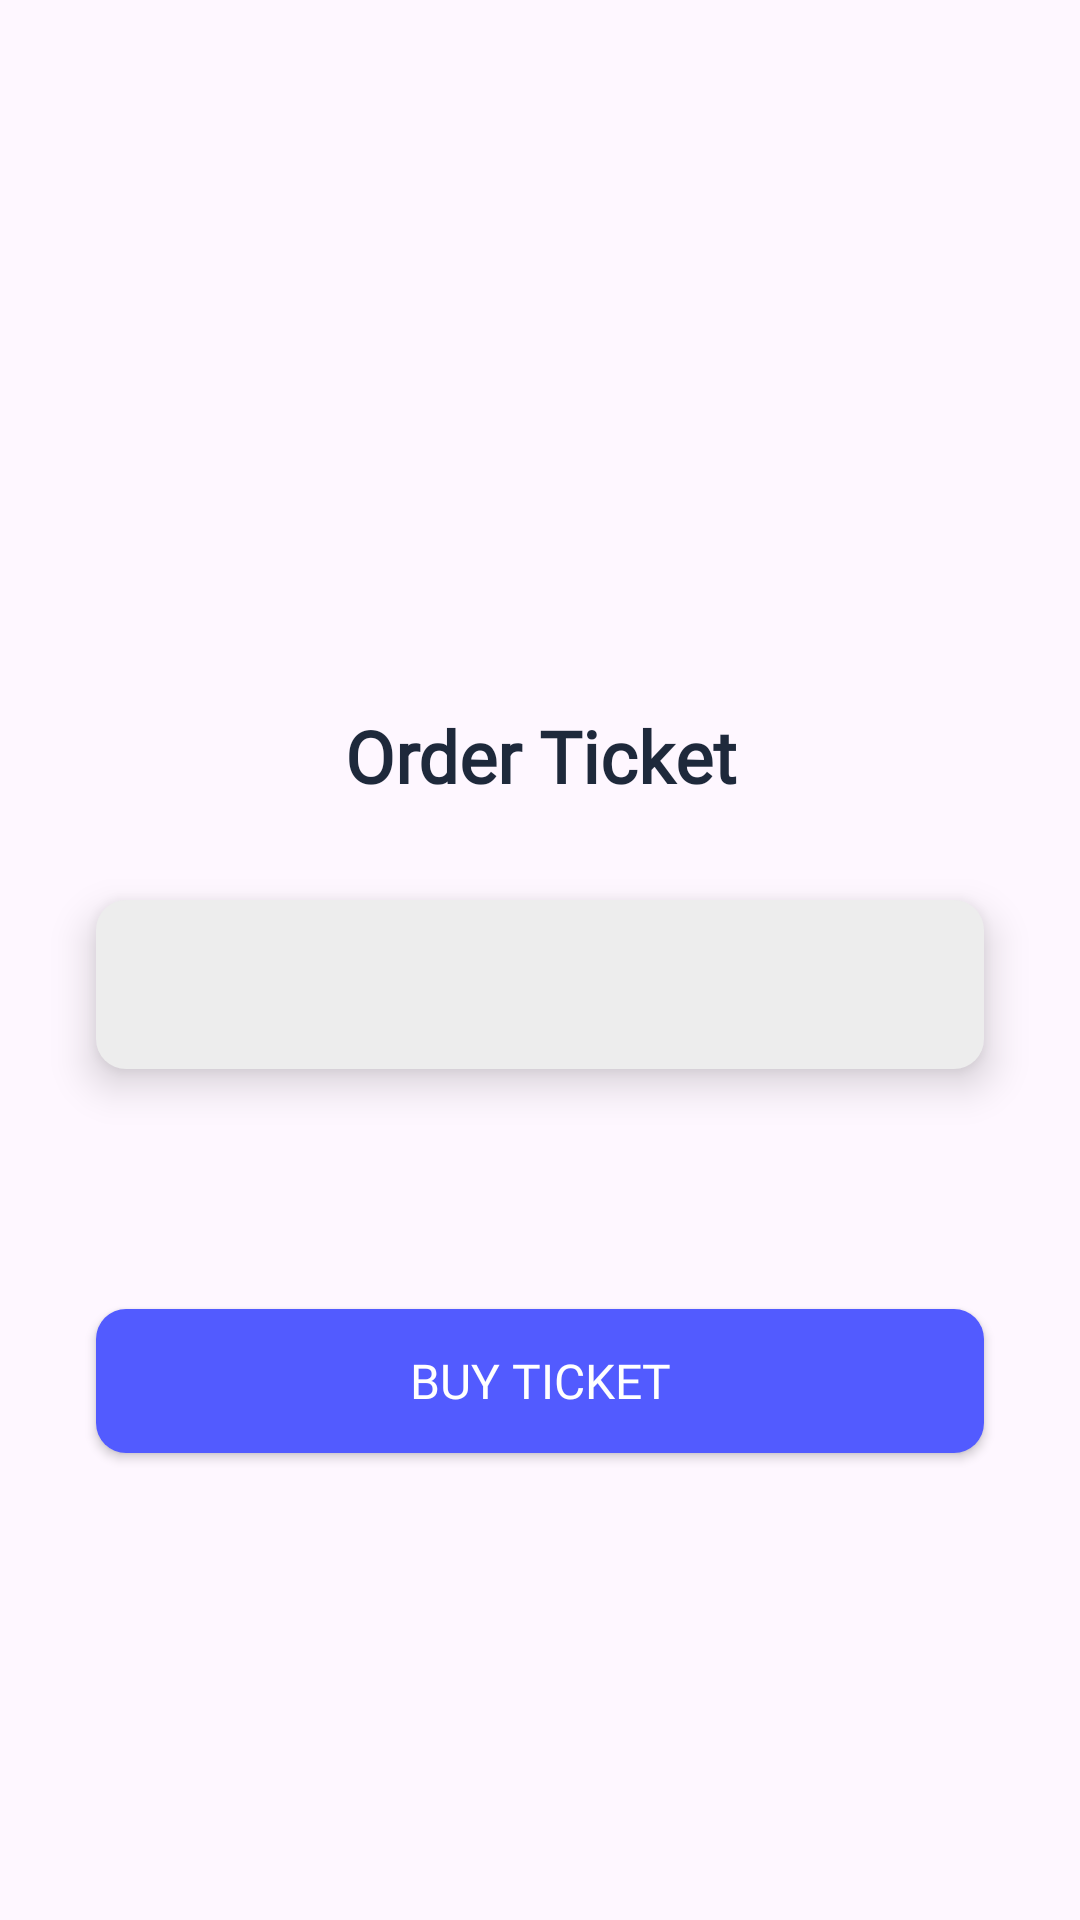

This screen was rendered from an Android layout file. Write that file and the resources it references.
<!-- AndroidManifest.xml: application theme Theme.TugasAndroid -->
<!-- res/layout/fragment_select_ticket.xml -->
<?xml version="1.0" encoding="utf-8"?>
<LinearLayout xmlns:android="http://schemas.android.com/apk/res/android"
    xmlns:tools="http://schemas.android.com/tools"
    android:layout_width="match_parent"
    android:layout_height="match_parent"
    tools:context=".SelectTicketFragment"
    android:orientation="vertical"
    android:gravity="center">
    <TextView
        android:id="@+id/txt_ticket"
        android:layout_width="match_parent"
        android:layout_height="wrap_content"
        android:layout_marginHorizontal="32dp"
        android:text="@string/orderTicket"
        android:textSize="24sp"
        android:textStyle="bold"
        android:textColor="@color/title"
        android:textAlignment="center"
        android:layout_marginTop="80dp"
        android:fontFamily="@font/poppins_bold"/>

    <EditText
        android:id="@+id/edt_ticket"
        android:layout_width="match_parent"
        android:layout_height="wrap_content"
        android:layout_marginTop="32dp"
        android:layout_marginHorizontal="32dp"
        android:padding="16dp"
        android:textColor="@color/font"
        android:drawableLeft="@drawable/baseline_map_24"
        android:drawablePadding="8dp"
        android:drawableTint="@color/font"
        android:background="@drawable/rounded_corner"
        android:backgroundTint="@color/input"
        android:elevation="8dp"
        android:fontFamily="@font/poppins_regular"
        />

    <androidx.appcompat.widget.AppCompatButton
        android:id="@+id/buy_button"
        android:layout_width="match_parent"
        android:layout_height="wrap_content"
        android:layout_marginTop="80dp"
        android:layout_marginHorizontal="32dp"
        android:text="@string/buyTicket"
        android:textSize="16sp"
        android:textColor="@color/white"
        android:background="@drawable/rounded_corner"
        android:backgroundTint="@color/button"
        android:elevation="8dp"
        android:fontFamily="@font/poppins_bold"
        />

</LinearLayout>
<!-- resources referenced by this layout -->
<resources>
  <color name="button">#525BFF</color>
  <color name="font">#828282</color>
  <color name="input">#EDEDED</color>
  <color name="title">#1E293B</color>
  <color name="white">#FFFFFFFF</color>
  <!-- drawable rounded_corner (drawable) -->
  <?xml version="1.0" encoding="utf-8"?>
  <selector xmlns:android="http://schemas.android.com/apk/res/android">
      <item>
          <shape android:shape="rectangle">
              <solid android:color="@color/button"/>
              <corners android:radius="10dp" />
          </shape>
      </item>
      <item android:state_pressed="true">
          <shape android:shape="rectangle">
              <solid android:color="@color/click"/>
              <corners android:radius="8dp"/>
          </shape>
      </item>
  </selector>
  <string name="buyTicket">Buy Ticket</string>
  <string name="orderTicket">Order Ticket</string>
  <style name="Theme.TugasAndroid" parent="Base.Theme.TugasAndroid" />
  <color name="click">#2F3496</color>
  <style name="Base.Theme.TugasAndroid" parent="Theme.Material3.DayNight.NoActionBar">
          
          
      </style>
</resources>
